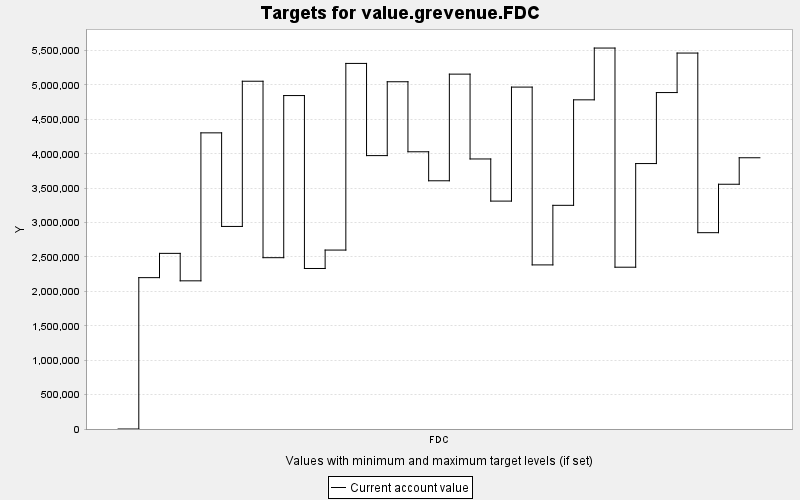

Source data for this figure (header and first rows):
TARGET, PERIOD, YEAR, PERIODWIDTH, MINIMUM, MAXIMUM, MINWEIGHT, MAXWEIGHT, CURRENT, SUMMARY
value.grevenue.FDC, 0, 0, 10.0, 0.0, 10000, 1.0, 1.0, 0.0, 0.0
value.grevenue.FDC, 1, 10, 10.0, 0.0, 10000, 1.0, 1.0, 2199532, 0.0
value.grevenue.FDC, 2, 20, 10.0, 0.0, 10000, 1.0, 1.0, 2552286, 0.0
value.grevenue.FDC, 3, 30, 10.0, 0.0, 10000, 1.0, 1.0, 2153230, 0.0
value.grevenue.FDC, 4, 40, 10.0, 0.0, 10000, 1.0, 1.0, 4303658, 0.0
value.grevenue.FDC, 5, 50, 10.0, 0.0, 10000, 1.0, 1.0, 2943588, 0.0
value.grevenue.FDC, 6, 60, 10.0, 0.0, 10000, 1.0, 1.0, 5053760, 0.0
value.grevenue.FDC, 7, 70, 10.0, 0.0, 10000, 1.0, 1.0, 2489604, 0.0
value.grevenue.FDC, 8, 80, 10.0, 0.0, 10000, 1.0, 1.0, 4845592, 0.0
value.grevenue.FDC, 9, 90, 10.0, 0.0, 10000, 1.0, 1.0, 2332552, 0.0
value.grevenue.FDC, 10, 100, 10.0, 0.0, 10000, 1.0, 1.0, 2600266, 0.0
value.grevenue.FDC, 11, 110, 10.0, 0.0, 10000, 1.0, 1.0, 5312579, 0.0
value.grevenue.FDC, 12, 120, 10.0, 0.0, 10000, 1.0, 1.0, 3972964, 0.0
value.grevenue.FDC, 13, 130, 10.0, 0.0, 10000, 1.0, 1.0, 5046244, 0.0
value.grevenue.FDC, 14, 140, 10.0, 0.0, 10000, 1.0, 1.0, 4028585, 0.0
value.grevenue.FDC, 15, 150, 10.0, 0.0, 10000, 1.0, 1.0, 3607207, 0.0
value.grevenue.FDC, 16, 160, 10.0, 0.0, 10000, 1.0, 1.0, 5156933, 0.0
value.grevenue.FDC, 17, 170, 10.0, 0.0, 10000, 1.0, 1.0, 3924141, 0.0
value.grevenue.FDC, 18, 180, 10.0, 0.0, 10000, 1.0, 1.0, 3311894, 0.0
value.grevenue.FDC, 19, 190, 10.0, 0.0, 10000, 1.0, 1.0, 4968534, 0.0
value.grevenue.FDC, 20, 200, 10.0, 0.0, 10000, 1.0, 1.0, 2384702, 0.0
value.grevenue.FDC, 21, 210, 10.0, 0.0, 10000, 1.0, 1.0, 3250452, 0.0
value.grevenue.FDC, 22, 220, 10.0, 0.0, 10000, 1.0, 1.0, 4783464, 0.0
value.grevenue.FDC, 23, 230, 10.0, 0.0, 10000, 1.0, 1.0, 5535970, 0.0
value.grevenue.FDC, 24, 240, 10.0, 0.0, 10000, 1.0, 1.0, 2351181, 0.0
value.grevenue.FDC, 25, 250, 10.0, 0.0, 10000, 1.0, 1.0, 3857401, 0.0
value.grevenue.FDC, 26, 260, 10.0, 0.0, 10000, 1.0, 1.0, 4889176, 0.0
value.grevenue.FDC, 27, 270, 10.0, 0.0, 10000, 1.0, 1.0, 5463207, 0.0
value.grevenue.FDC, 28, 280, 10.0, 0.0, 10000, 1.0, 1.0, 2852967, 0.0
value.grevenue.FDC, 29, 290, 10.0, 0.0, 10000, 1.0, 1.0, 3556755, 0.0
value.grevenue.FDC, 30, 300, 10.0, 0.0, 10000, 1.0, 1.0, 3941630, 0.0
